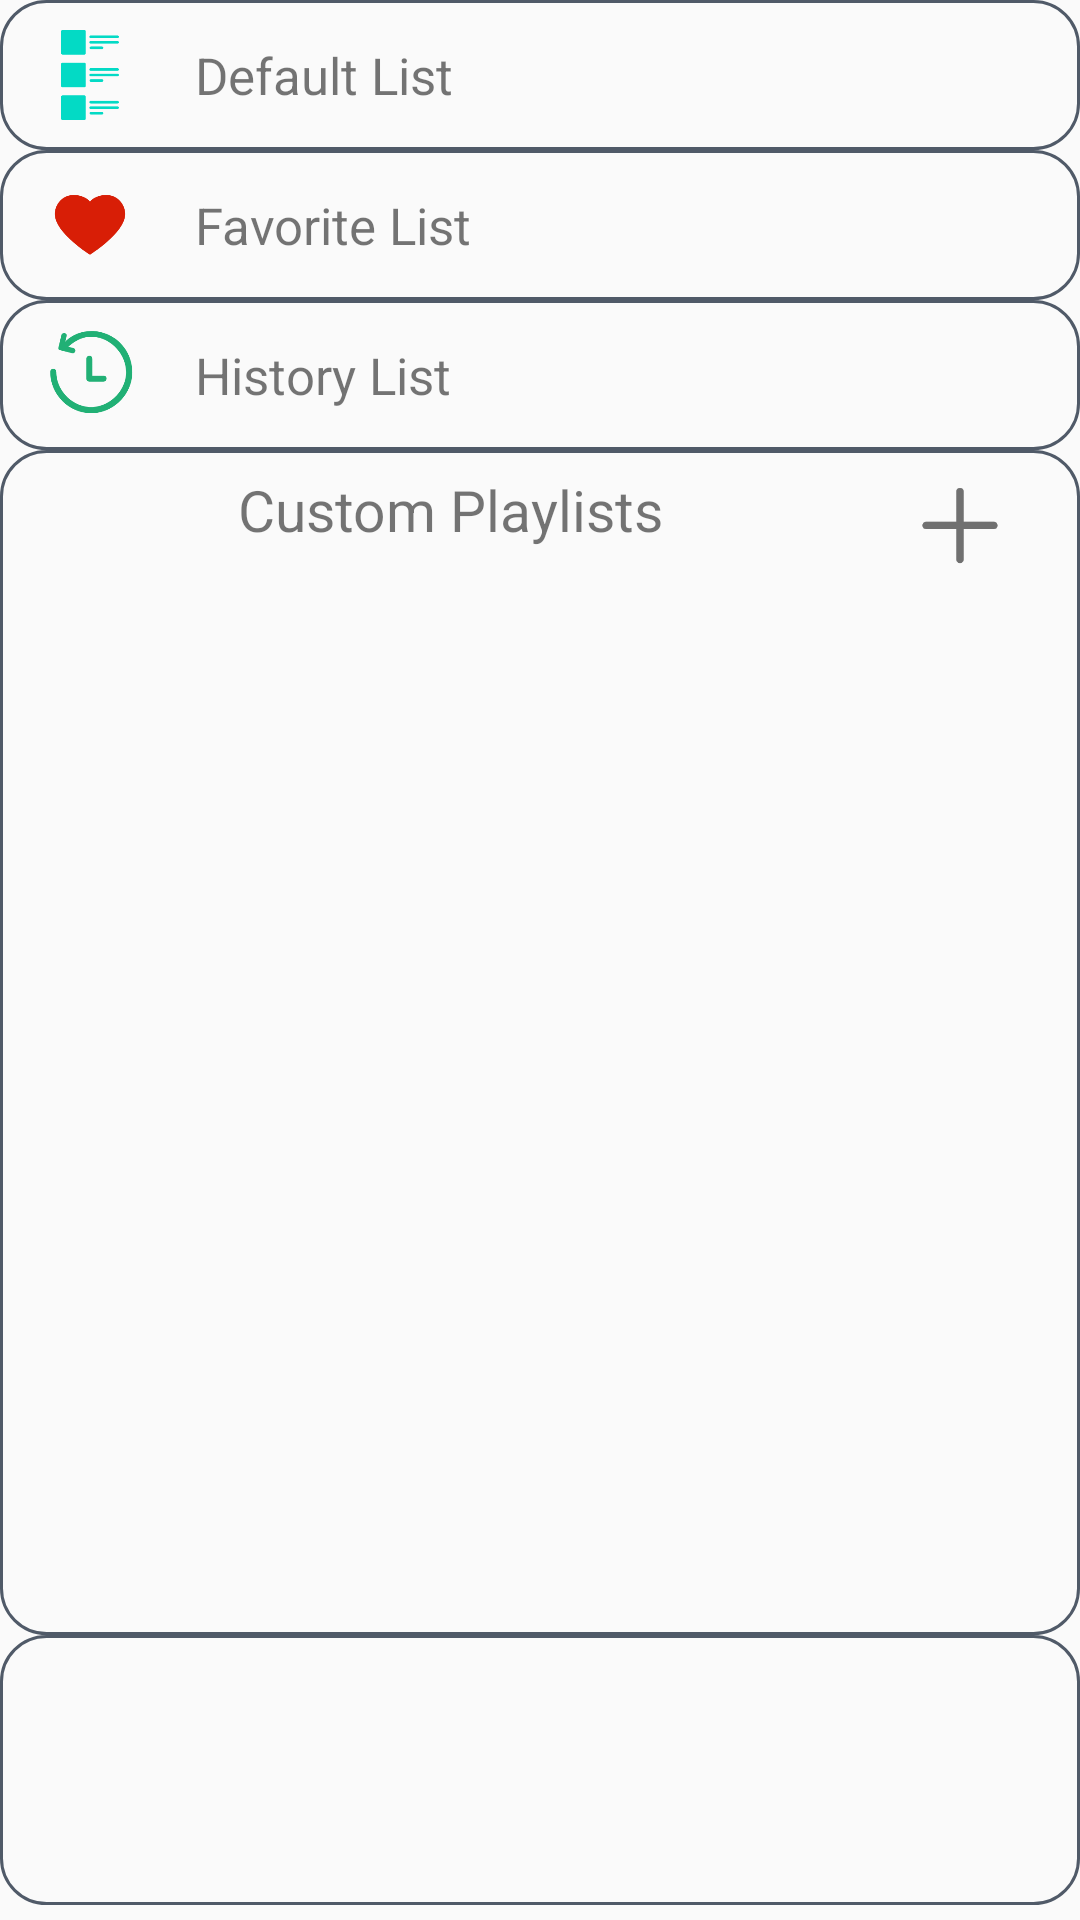

Android layout source for this screen:
<!-- AndroidManifest.xml: application theme Theme.AppCompat.Light.NoActionBar -->
<!-- res/layout/fragment_personal_page.xml -->
<?xml version="1.0" encoding="utf-8"?>
<LinearLayout xmlns:android="http://schemas.android.com/apk/res/android"
    xmlns:tools="http://schemas.android.com/tools"
    android:layout_width="match_parent"
    android:layout_height="match_parent"
    android:orientation="vertical"
    tools:context=".fragment.main.PersonalPageFragment">

    <LinearLayout
        android:id="@+id/ll_default_list"
        android:layout_width="match_parent"
        android:layout_height="@dimen/dp_50"
        android:background="@drawable/bg_music_list_view">

        <ImageView
            android:layout_width="@dimen/dp_30"
            android:layout_height="@dimen/dp_30"
            android:layout_gravity="center"
            android:layout_marginStart="@dimen/dp_15"
            android:background="@mipmap/media_list_press" />

        <TextView
            android:id="@+id/tv_default_list"
            android:layout_width="wrap_content"
            android:layout_height="wrap_content"
            android:layout_gravity="center"
            android:layout_marginStart="@dimen/dp_20"
            android:text="@string/default_list_name"
            android:textSize="@dimen/sp_17" />

        <ImageView
            android:id="@+id/iv_default_list_playing"
            android:layout_width="@dimen/dp_35"
            android:layout_height="@dimen/dp_35"
            android:layout_marginVertical="@dimen/dp_7"
            android:layout_marginStart="@dimen/dp_120"
            android:background="@mipmap/ic_is_playing"
            android:visibility="gone" />
    </LinearLayout>

    <LinearLayout
        android:id="@+id/ll_favorite_list"
        android:layout_width="match_parent"
        android:layout_height="@dimen/dp_50"
        android:background="@drawable/bg_music_list_view"
        android:orientation="horizontal">

        <ImageView
            android:layout_width="@dimen/dp_30"
            android:layout_height="@dimen/dp_30"
            android:layout_gravity="center"
            android:layout_marginStart="@dimen/dp_15"
            android:background="@mipmap/ic_list_like_choose" />

        <TextView
            android:id="@+id/tv_favorite_list"
            android:layout_width="wrap_content"
            android:layout_height="wrap_content"
            android:layout_gravity="center"
            android:layout_marginStart="@dimen/dp_20"
            android:text="@string/favorite_list_name"
            android:textSize="@dimen/sp_17" />

        <ImageView
            android:id="@+id/iv_favorite_list_playing"
            android:layout_width="@dimen/dp_35"
            android:layout_height="@dimen/dp_35"
            android:layout_marginVertical="@dimen/dp_7"
            android:layout_marginStart="@dimen/dp_120"
            android:background="@mipmap/ic_is_playing"
            android:visibility="gone" />
    </LinearLayout>

    <LinearLayout
        android:id="@+id/ll_history_list"
        android:layout_width="match_parent"
        android:layout_height="@dimen/dp_50"
        android:background="@drawable/bg_music_list_view"
        android:orientation="horizontal">

        <ImageView
            android:layout_width="@dimen/dp_30"
            android:layout_height="@dimen/dp_30"
            android:layout_gravity="center"
            android:layout_marginStart="@dimen/dp_15"
            android:background="@mipmap/ic_recently_green" />

        <TextView
            android:id="@+id/tv_history_list"
            android:layout_width="wrap_content"
            android:layout_height="wrap_content"
            android:layout_gravity="center"
            android:layout_marginStart="@dimen/dp_20"
            android:text="@string/history_list_name"
            android:textSize="@dimen/sp_17" />

        <ImageView
            android:id="@+id/iv_history_list_playing"
            android:layout_width="@dimen/dp_35"
            android:layout_height="@dimen/dp_35"
            android:layout_marginVertical="@dimen/dp_7"
            android:layout_marginStart="@dimen/dp_120"
            android:background="@mipmap/ic_is_playing"
            android:visibility="gone" />
    </LinearLayout>

    <RelativeLayout
        android:layout_width="match_parent"
        android:layout_height="match_parent">

        <RelativeLayout
            android:id="@+id/rv_customs"
            android:layout_width="match_parent"
            android:layout_height="wrap_content"
            android:layout_above="@+id/rv_shortcut_tools_in_personal"
            android:background="@drawable/bg_music_list_view">

            <TextView
                android:id="@+id/tv_customer_list"
                android:layout_width="match_parent"
                android:layout_height="@dimen/dp_40"
                android:layout_toStartOf="@+id/iv_add_list"
                android:gravity="center"
                android:text="@string/custom_list_name"
                android:textSize="@dimen/sp_19" />

            <ImageView
                android:id="@+id/iv_add_list"
                android:layout_width="@dimen/dp_40"
                android:layout_height="@dimen/dp_40"
                android:layout_alignParentEnd="true"
                android:layout_marginTop="@dimen/dp_5"
                android:layout_marginEnd="@dimen/dp_20"
                android:background="@drawable/add_list_style_grey" />


            <View
                android:id="@+id/view_line"
                android:layout_width="match_parent"
                android:layout_height="@dimen/dp_1"
                android:layout_below="@+id/tv_customer_list"
                android:layout_marginTop="@dimen/dp_3"
                android:background="@color/bg_line"
                android:visibility="gone"/>

            <ListView
                android:id="@+id/lv_customer_list"
                android:layout_width="match_parent"
                android:layout_height="match_parent"
                android:layout_below="@+id/view_line"
                android:clipToPadding="false"
                android:divider="@null"
                android:paddingTop="-8dp" />
        </RelativeLayout>

        
        <androidx.recyclerview.widget.RecyclerView
            android:id="@+id/rv_shortcut_tools_in_personal"
            android:layout_alignParentBottom="true"
            android:layout_marginBottom="@dimen/dp_5"
            android:layout_width="match_parent"
            android:layout_height="@dimen/dp_90"
            android:background="@drawable/bg_music_list_view" />
    </RelativeLayout>
</LinearLayout>
<!-- resources referenced by this layout -->
<resources>
  <color name="bg_line">#7313242B</color>
  <dimen name="dp_1">1dp</dimen>
  <dimen name="dp_120">120dp</dimen>
  <dimen name="dp_15">15dp</dimen>
  <dimen name="dp_20">20dp</dimen>
  <dimen name="dp_3">3dp</dimen>
  <dimen name="dp_30">30dp</dimen>
  <dimen name="dp_35">35dp</dimen>
  <dimen name="dp_40">40dp</dimen>
  <dimen name="dp_5">5dp</dimen>
  <dimen name="dp_50">50dp</dimen>
  <dimen name="dp_7">7dp</dimen>
  <dimen name="dp_90">90dp</dimen>
  <dimen name="sp_17">17sp</dimen>
  <dimen name="sp_19">19sp</dimen>
  <!-- drawable add_list_style_grey (drawable-xxhdpi) -->
  <?xml version="1.0" encoding="utf-8"?>
  <selector xmlns:android="http://schemas.android.com/apk/res/android">
      <item android:state_pressed="true" android:drawable="@mipmap/ic_add_pre"/>
      <item android:drawable="@mipmap/ic_add_nor"/>
  </selector>
  <!-- drawable bg_music_list_view (drawable-xxhdpi) -->
  <?xml version="1.0" encoding="utf-8"?>
  <shape xmlns:android="http://schemas.android.com/apk/res/android">
      <solid android:color="@color/bg_list_view"/>
      <corners
          android:radius="@dimen/dp_15"
          android:topRightRadius="15dp"
          android:bottomRightRadius="15dp"
          android:bottomLeftRadius="15dp"
          android:topLeftRadius="15dp"/>
      <stroke android:width="1dp" android:color="@color/stroke_list_view"/>
  </shape>
  <!-- mipmap ic_is_playing: png bitmap (mipmap-xxhdpi, 3200 bytes) -->
  <!-- mipmap ic_list_like_choose: png bitmap (mipmap-xxhdpi, 4862 bytes) -->
  <!-- mipmap ic_recently_green: png bitmap (mipmap-xxhdpi, 9039 bytes) -->
  <!-- mipmap media_list_press: png bitmap (mipmap-xxhdpi, 3399 bytes) -->
  <string name="custom_list_name">Custom Playlists</string>
  <string name="default_list_name">Default List</string>
  <string name="favorite_list_name">Favorite List</string>
  <string name="history_list_name">History List</string>
  <color name="bg_list_view">#00D5D9DE</color>
  <color name="stroke_list_view">#C7202E3F</color>
</resources>
